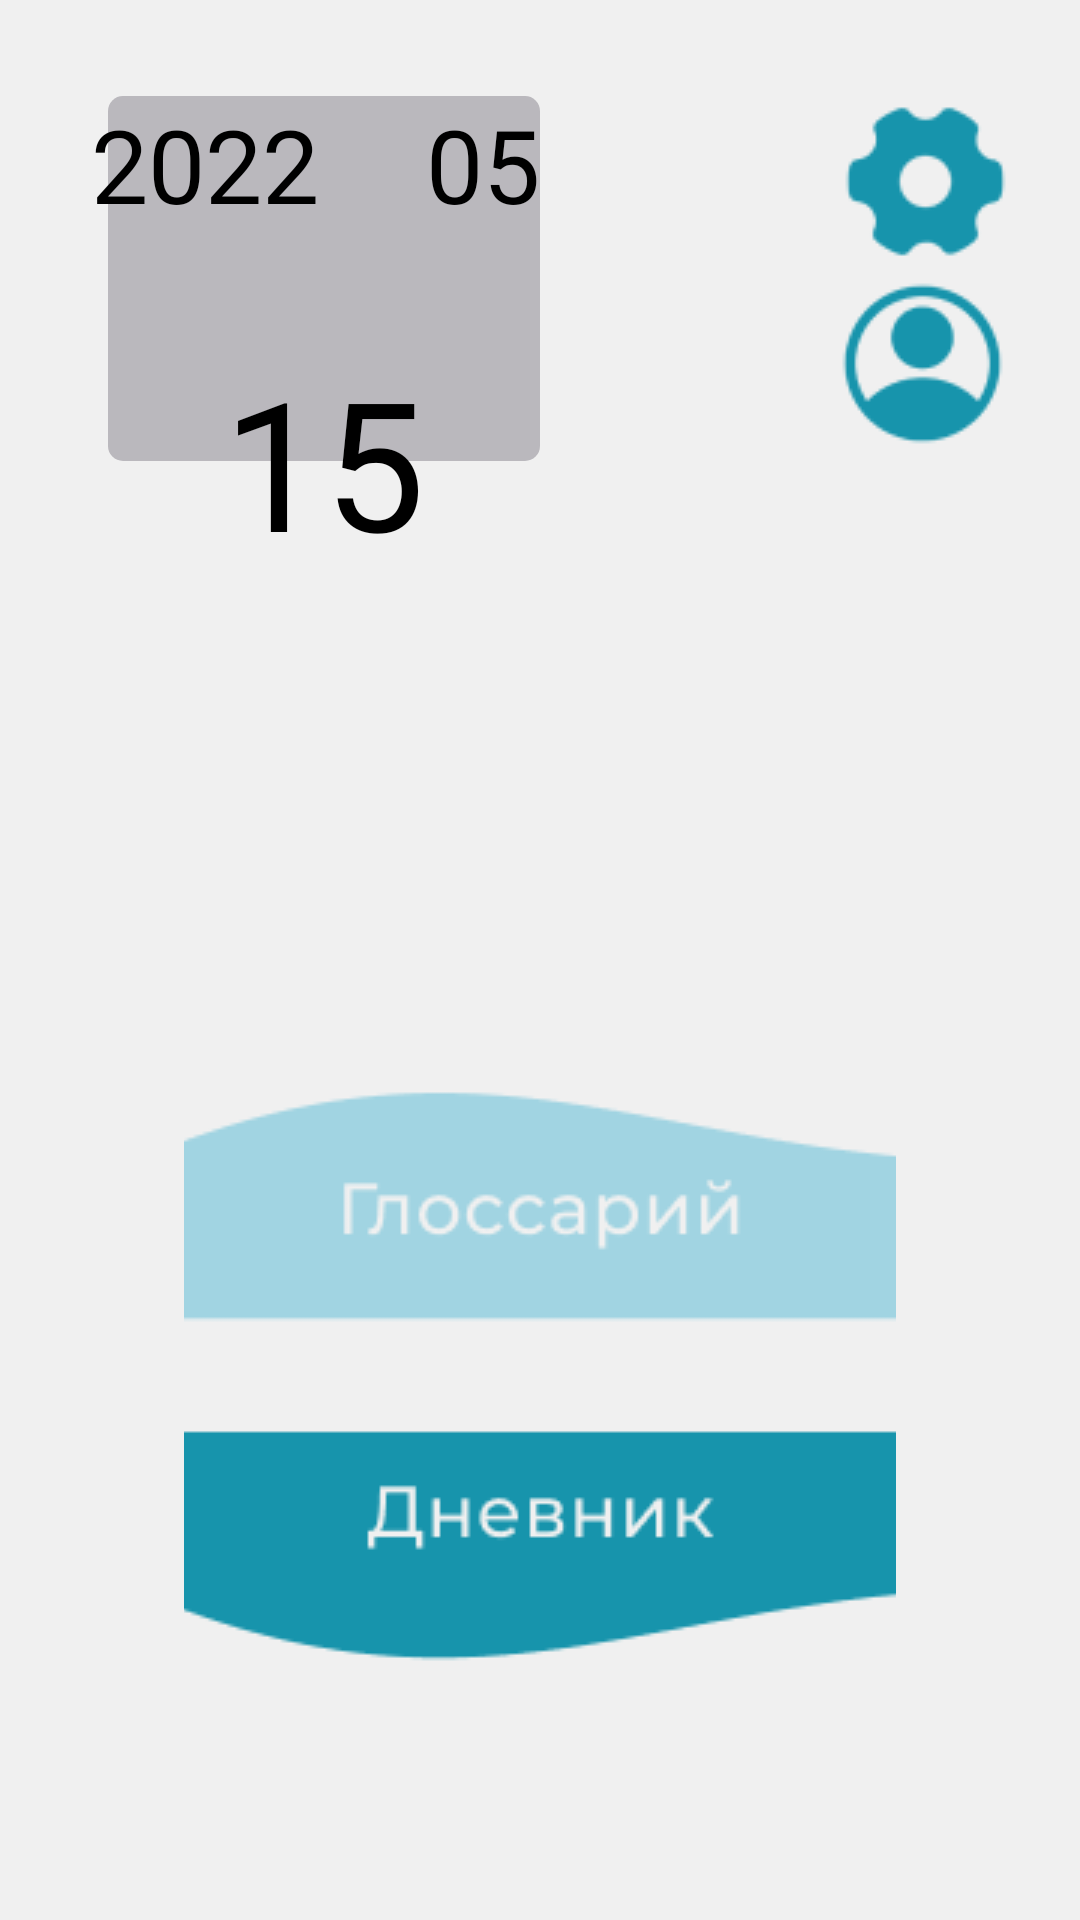

The Android layout XML behind this screen, and the referenced resources:
<!-- AndroidManifest.xml: application theme Theme.PracticeHelper -->
<!-- res/layout/activity_main.xml -->
<?xml version="1.0" encoding="utf-8"?>
<androidx.constraintlayout.widget.ConstraintLayout xmlns:android="http://schemas.android.com/apk/res/android"
    xmlns:app="http://schemas.android.com/apk/res-auto"
    xmlns:tools="http://schemas.android.com/tools"
    android:layout_width="match_parent"
    android:layout_height="match_parent"
    android:background="#F0F0F0"
    tools:context=".MainActivity">

    <ImageButton
        android:id="@+id/btSettings"
        android:layout_width="0dp"
        android:layout_height="0dp"
        android:onClick="btSettingsOnClick"
        android:src="@drawable/bt_settings"
        app:layout_constraintBottom_toTopOf="@+id/guideline16"
        app:layout_constraintEnd_toStartOf="@+id/guideline15"
        app:layout_constraintStart_toStartOf="@+id/guideline14"
        app:layout_constraintTop_toTopOf="@+id/guideline5"
        tools:srcCompat="@drawable/bt_settings" />

    <ImageButton
        android:id="@+id/btProfile"
        android:layout_width="0dp"
        android:layout_height="0dp"
        android:onClick="btProfileOnClick"
        app:layout_constraintBottom_toTopOf="@+id/guideline18"
        app:layout_constraintEnd_toEndOf="@+id/btSettings"
        app:layout_constraintStart_toStartOf="@+id/guideline14"
        app:layout_constraintTop_toTopOf="@+id/guideline17"
        app:srcCompat="@drawable/bt_profile" />

    <TextView
        android:id="@+id/tvDateYear"
        android:layout_width="wrap_content"
        android:layout_height="wrap_content"
        android:elevation="1dp"
        android:text="2022"
        android:textColor="#000000"
        android:textSize="34sp"
        app:layout_constraintEnd_toStartOf="@+id/guideline19"
        app:layout_constraintStart_toStartOf="@+id/guideline12"
        app:layout_constraintTop_toTopOf="@+id/imageView" />

    <ImageView
        android:id="@+id/imageView"
        android:layout_width="0dp"
        android:layout_height="0dp"
        android:elevation="0dp"
        app:layout_constraintBottom_toBottomOf="@+id/btProfile"
        app:layout_constraintEnd_toStartOf="@+id/guideline13"
        app:layout_constraintStart_toStartOf="@+id/guideline12"
        app:layout_constraintTop_toTopOf="@+id/guideline5"
        app:srcCompat="@drawable/grey" />

    <TextView
        android:id="@+id/tvDateMonth"
        android:layout_width="wrap_content"
        android:layout_height="wrap_content"
        android:elevation="1dp"
        android:text="05"
        android:textColor="#000000"
        android:textSize="34sp"
        app:layout_constraintEnd_toEndOf="@+id/imageView"
        app:layout_constraintTop_toTopOf="@+id/imageView" />

    <TextView
        android:id="@+id/tvDateDay"
        android:layout_width="wrap_content"
        android:layout_height="wrap_content"
        android:text="15"
        android:textColor="#000000"
        android:textSize="60sp"
        app:layout_constraintBottom_toBottomOf="@+id/imageView"
        app:layout_constraintEnd_toEndOf="@+id/imageView"
        app:layout_constraintStart_toStartOf="@+id/imageView"
        app:layout_constraintTop_toBottomOf="@+id/imageView" />

    <ImageButton
        android:id="@+id/btDiary"
        android:layout_width="0dp"
        android:layout_height="wrap_content"
        android:background="#F0F0F0"
        android:onClick="btDiaryOnClick"
        app:layout_constraintBottom_toTopOf="@+id/guideline11"
        app:layout_constraintEnd_toEndOf="@+id/btGlossary"
        app:layout_constraintStart_toStartOf="@+id/btGlossary"
        app:srcCompat="@drawable/bt_diary" />

    <ImageButton
        android:id="@+id/btGlossary"
        android:layout_width="0dp"
        android:layout_height="wrap_content"
        android:layout_marginBottom="16dp"
        android:background="#F0F0F0"
        android:onClick="btGlossaryOnClick"
        app:layout_constraintBottom_toTopOf="@+id/btDiary"
        app:layout_constraintEnd_toStartOf="@+id/guideline10"
        app:layout_constraintHorizontal_bias="0.0"
        app:layout_constraintStart_toStartOf="@+id/guideline9"
        app:srcCompat="@drawable/bt_glossary" />

    <androidx.constraintlayout.widget.Guideline
        android:id="@+id/guideline5"
        android:layout_width="wrap_content"
        android:layout_height="wrap_content"
        android:orientation="horizontal"
        app:layout_constraintGuide_percent="0.05" />

    <androidx.constraintlayout.widget.Guideline
        android:id="@+id/guideline9"
        android:layout_width="wrap_content"
        android:layout_height="wrap_content"
        android:orientation="vertical"
        app:layout_constraintGuide_percent="0.17" />

    <androidx.constraintlayout.widget.Guideline
        android:id="@+id/guideline10"
        android:layout_width="wrap_content"
        android:layout_height="wrap_content"
        android:orientation="vertical"
        app:layout_constraintGuide_percent="0.83" />

    <androidx.constraintlayout.widget.Guideline
        android:id="@+id/guideline11"
        android:layout_width="wrap_content"
        android:layout_height="wrap_content"
        android:orientation="horizontal"
        app:layout_constraintGuide_percent="0.88" />

    <androidx.constraintlayout.widget.Guideline
        android:id="@+id/guideline12"
        android:layout_width="wrap_content"
        android:layout_height="wrap_content"
        android:orientation="vertical"
        app:layout_constraintGuide_percent="0.1" />

    <androidx.constraintlayout.widget.Guideline
        android:id="@+id/guideline13"
        android:layout_width="wrap_content"
        android:layout_height="wrap_content"
        android:orientation="vertical"
        app:layout_constraintGuide_percent="0.5" />

    <androidx.constraintlayout.widget.Guideline
        android:id="@+id/guideline14"
        android:layout_width="wrap_content"
        android:layout_height="wrap_content"
        android:orientation="vertical"
        app:layout_constraintGuide_percent="0.77" />

    <androidx.constraintlayout.widget.Guideline
        android:id="@+id/guideline15"
        android:layout_width="wrap_content"
        android:layout_height="wrap_content"
        android:orientation="vertical"
        app:layout_constraintGuide_percent="0.94" />

    <androidx.constraintlayout.widget.Guideline
        android:id="@+id/guideline16"
        android:layout_width="wrap_content"
        android:layout_height="wrap_content"
        android:orientation="horizontal"
        app:layout_constraintGuide_percent="0.14" />

    <androidx.constraintlayout.widget.Guideline
        android:id="@+id/guideline17"
        android:layout_width="wrap_content"
        android:layout_height="wrap_content"
        android:orientation="horizontal"
        app:layout_constraintGuide_percent="0.14" />

    <androidx.constraintlayout.widget.Guideline
        android:id="@+id/guideline18"
        android:layout_width="wrap_content"
        android:layout_height="wrap_content"
        android:orientation="horizontal"
        app:layout_constraintGuide_percent="0.24" />

    <androidx.constraintlayout.widget.Guideline
        android:id="@+id/guideline19"
        android:layout_width="wrap_content"
        android:layout_height="wrap_content"
        android:orientation="vertical"
        app:layout_constraintGuide_percent="0.28" />

</androidx.constraintlayout.widget.ConstraintLayout>
<!-- resources referenced by this layout -->
<resources>
  <!-- drawable bt_diary: png bitmap (drawable, 2351 bytes) -->
  <!-- drawable bt_glossary: png bitmap (drawable, 2669 bytes) -->
  <!-- drawable bt_profile: png bitmap (drawable, 2587 bytes) -->
  <!-- drawable bt_settings: png bitmap (drawable, 1782 bytes) -->
  <!-- drawable grey (drawable) -->
  <?xml version="1.0" encoding="utf-8"?>
  <shape xmlns:android="http://schemas.android.com/apk/res/android" android:shape="rectangle" >
      <solid android:color="#BAB8BD" />
      <corners android:radius="5dp"></corners>
  </shape>
  <style name="Theme.PracticeHelper" parent="Theme.MaterialComponents.DayNight.NoActionBar">
          
          <item name="colorPrimary">@color/blue</item>
          <item name="colorPrimaryVariant">@color/blue</item>
          <item name="colorOnPrimary">@color/white</item>
          
          <item name="colorSecondary">@color/teal_200</item>
          <item name="colorSecondaryVariant">@color/teal_700</item>
          <item name="colorOnSecondary">@color/black</item>
          
          <item name="android:statusBarColor" tools:targetApi="l">?attr/colorPrimaryVariant</item>
          
      </style>
  <color name="blue">#1794AC</color>
  <color name="white">#FFFFFFFF</color>
  <color name="teal_200">#FF03DAC5</color>
  <color name="teal_700">#FF018786</color>
  <color name="black">#FF000000</color>
</resources>
